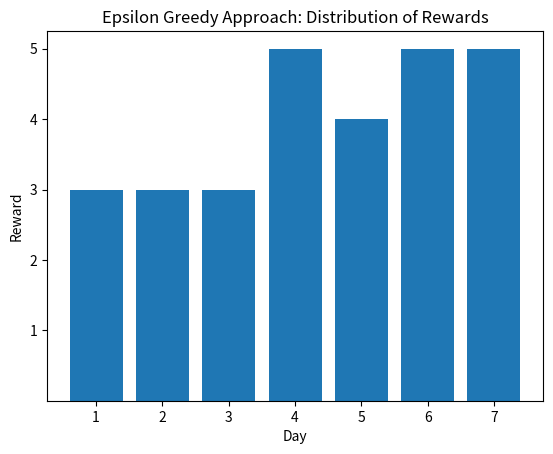

Write the Python code that produced this figure.
import numpy as np
import matplotlib.pyplot as plt

class EpsilonGreedyBandit:
    def __init__(self, n_arms, epsilon):
        self.n_arms = n_arms
        self.epsilon = epsilon
        self.arm_counts = np.zeros(n_arms)
        self.arm_values = np.zeros(n_arms)  
    
    def select_arm(self):
        if np.random.rand() < self.epsilon:
            return np.random.randint(self.n_arms)
        else:
            return np.argmax(self.arm_values)
    
    def update_estimates(self, chosen_arm, reward):
        self.arm_counts[chosen_arm] += 1
        
        n = self.arm_counts[chosen_arm]
        value = self.arm_values[chosen_arm]
        self.arm_values[chosen_arm] = value + (reward - value) / n
    
    def run(self, n_steps):
        total_reward = 0
        rewards = np.zeros(n_steps)
        
        for step in range(n_steps):
            chosen_arm = self.select_arm()
            reward = np.random.randint(1,6)
            self.update_estimates(chosen_arm, reward)
            total_reward += reward
            rewards[step] = reward
        
        return total_reward, rewards

n_arms = 3                    
epsilon = 0.1                
n_steps = 7 

bandit = EpsilonGreedyBandit(n_arms, epsilon)
total_reward, rewards = bandit.run(n_steps)

print(f"Total Reward: {total_reward}")
print(f"Estimated Values of Arms: {bandit.arm_values}")
print(f"Counts of Arms Pulled: {bandit.arm_counts}")

x = np.arange(1, n_steps+1)
plt.bar(x, rewards)
plt.xlabel('Day')
plt.ylabel('Reward')
plt.title('Epsilon Greedy Approach: Distribution of Rewards')
plt.yticks(np.arange(1, 6))
plt.show()
